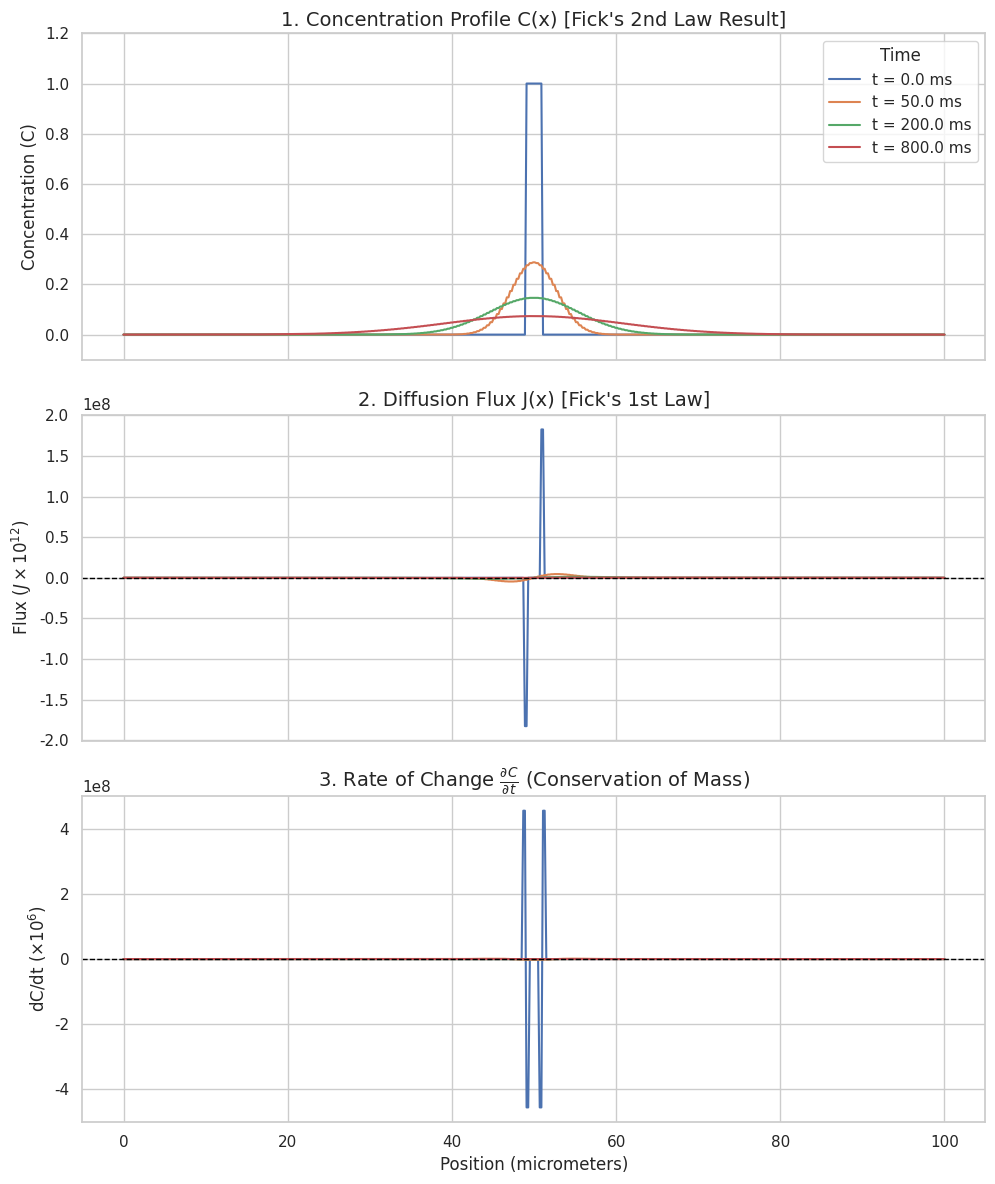

The matplotlib source for this figure:
import numpy as np
import matplotlib.pyplot as plt
import seaborn as sbn

sbn.set_theme(style="whitegrid")

'''
=============================================================================
 THE COMPLETE CHAIN OF DIFFUSION
=============================================================================
Step 1: Einstein-Stokes -> Gets D
Step 2: Fick's 1st Law  -> Gets J (Flux)
Step 3: Conservation    -> Gets dC/dt (Fick's 2nd Law)
=============================================================================
'''

#--------------------------------------------------------------------------------#
# STEP 1: EINSTEIN-STOKES RELATIONSHIP (Finding D)
#--------------------------------------------------------------------------------#
# Let's estimate D for a Green Fluorescent Protein (GFP) in water at room temp.
k_B = 1.38e-23      # Boltzmann constant (J/K)
T = 300             # Temperature (Kelvin)
eta = 1.0e-3        # Viscosity of water (Pa*s)
r = 3.0e-9          # Radius of GFP (~3 nm)

# Formula: D = kT / (6 * pi * eta * r)
D = (k_B * T) / (6 * np.pi * eta * r)
print(f"Estimated Diffusion Coefficient (D) for GFP: {D:.2e} m^2/s")
# (Note: The professor noted this is roughly ~10^-10 m^2/s, which matches perfectly!)

#--------------------------------------------------------------------------------#
# STEP 2 & 3: FICK'S LAWS & TIME EVOLUTION
#--------------------------------------------------------------------------------#
# Let's create a 1D space (e.g., a microfluidic channel or tissue scaffold)
L = 100e-6          # 100 micrometers long
N_points = 500
x = np.linspace(0, L, N_points)
dx = x[1] - x[0]

# Initial Condition: A sharp drop of GFP in the middle of the channel
# (Mathematically close to a delta function at t=0)
C = np.zeros_like(x)
center = N_points // 2
C[center-5 : center+5] = 1.0  # High concentration block in the middle

# We will simulate the spreading over a few time steps
dt = 0.001          # Time step (seconds)
steps_to_plot = [0, 50, 200, 800]

fig, axes = plt.subplots(3, 1, figsize=(10, 12), sharex=True)

for step in range(max(steps_to_plot) + 1):

    # Calculate spatial gradient (dC/dx) using numpy's gradient function
    dC_dx = np.gradient(C, dx)

    # STEP 2: FICK'S FIRST LAW (Calculate Flux J)
    # J = -D * (dC/dx)
    J = -D * dC_dx

    # STEP 3: CONSERVATION OF MASS (Calculate dC/dt)
    # dC/dt = - (dJ/dx)  --> Which mathematically becomes D * (d^2C/dx^2)
    dJ_dx = np.gradient(J, dx)
    dC_dt = -dJ_dx

    # If we are at a step we want to visualize, plot the current state
    if step in steps_to_plot:
        idx = steps_to_plot.index(step)

        # Plot Concentration C(x)
        axes[0].plot(x * 1e6, C, label=f't = {step*dt*1000:.1f} ms')

        # Plot Flux J(x)
        axes[1].plot(x * 1e6, J * 1e12, label=f't = {step*dt*1000:.1f} ms')

        # Plot Rate of Change dC/dt
        axes[2].plot(x * 1e6, dC_dt * 1e6, label=f't = {step*dt*1000:.1f} ms')

    # Update Concentration for the next time step (Euler method)
    # C_new = C_old + (dC/dt) * dt
    C = C + dC_dt * dt

#--------------------------------------------------------------------------------#
# FORMATTING THE PLOTS
#--------------------------------------------------------------------------------#
axes[0].set_title("1. Concentration Profile C(x) [Fick's 2nd Law Result]", fontsize=14)
axes[0].set_ylabel("Concentration (C)")
axes[0].legend(title="Time", loc='upper right')
axes[0].set_ylim(-0.1, 1.2)

axes[1].set_title("2. Diffusion Flux J(x) [Fick's 1st Law]", fontsize=14)
axes[1].set_ylabel(r"Flux ($J \times 10^{12}$)")
axes[1].axhline(0, color='black', linewidth=1, linestyle='--')

axes[2].set_title(r"3. Rate of Change $\frac{\partial C}{\partial t}$ (Conservation of Mass)", fontsize=14)
axes[2].set_ylabel(r"dC/dt ($\times 10^6$)")
axes[2].set_xlabel("Position (micrometers)")
axes[2].axhline(0, color='black', linewidth=1, linestyle='--')

plt.tight_layout()
plt.show()
